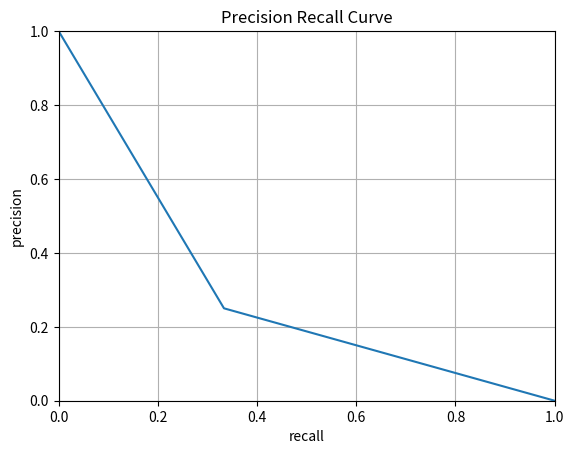

Write the Python code that produced this figure.
# -*- coding: utf-8 -*-
 
from typing import List
from typing import Tuple

import numpy as np
import matplotlib.pyplot as plt


def find_best_unique_match(
    S_1: List[Tuple[int,int]], # usually list of ground truth/reference locations
    S_2: List[Tuple[int,int]], # usually list of detected locations
    max_dist_threshold=7**2    # if more than this squared apart, two locations do not match
):                             # distance is squared to avoid taking sqrt()
    N_1 = len(S_1)
    N_2 = len(S_2)

    dist = np.zeros((N_1, N_2), dtype=np.float32)

    for i in range(0, N_1):
        for j in range(0, N_2):
            dx = S_1[i][0] - S_2[j][0]
            dy = S_1[i][1] - S_2[j][1]
            dist[i,j] = dx * dx + dy * dy

    min_N = min(N_1, N_2)
    R = []
    for _ in range(0, min_N):
        idx = np.unravel_index(dist.argmin(), dist.shape)
        v_min = dist[idx]
        if v_min > max_dist_threshold:
            # found match spatial too far away
            break
        R.append((idx[0], idx[1], v_min))
        dist[idx[0], :] = np.finfo(dist.dtype).max
        dist[:, idx[1]] = np.finfo(dist.dtype).max
        #print(idx)

    R = sorted(R, key=lambda x: x[2], reverse=False)
    return R

# -----------------------------------------------------------------------------
def determine_hits(
    S_1: List[Tuple[int,int,float]], # usually list of detected locations with confidence scores
    S_2: List[Tuple[int,int]], # usually list of ground truth/reference locations
    max_dist_threshold=7    # if more than this squared apart, two locations do not match
):                  
    max_dist_threshold = max_dist_threshold**2       # distance is squared to avoid taking sqrt()
    N_1 = len(S_1)

    N_2 = len(S_2)
    tp = 0
    fp = 0
    fn = 0

    if N_1 > 5* N_2:
        x=1 

    if N_1 <= 0:
        return [], tp, fp, fn

    # Expand S_1 with hit and fp column per entry
    # i.e. entry = [i, j, score, hit, fp]
    S_1_ext = [x+[0,1] for x in S_1] 
    dist = np.zeros((N_1, N_2), dtype=np.float32)

    for i in range(0, N_1):
        for j in range(0, N_2):
            dx = S_1[i][0] - S_2[j][0]
            dy = S_1[i][1] - S_2[j][1]
            dist[i,j] = dx * dx + dy * dy

    min_N = min(N_1, N_2)
    
    distance_cap_constance = np.finfo(dist.dtype).max
    for _ in range(0, min_N):
        idx = np.unravel_index(dist.argmin(), dist.shape)
        v_min = dist[idx]
        if v_min > max_dist_threshold:
            # found match spatial too far away
            break
        # Set hit (index == 3) and fp (index == 4) indicator
        if len(S_1_ext[idx[0]]) < 5:
            S_1_ext[idx[0]][2] = 1
            S_1_ext[idx[0]][3] = 0
        else:
            S_1_ext[idx[0]][3] = 1
            S_1_ext[idx[0]][4] = 0

        dist[idx[0], :] = distance_cap_constance
        dist[:, idx[1]] = distance_cap_constance
        # every entry update is one true positive
        tp += 1
    # every prediction that has not been assigned to a gt box is a false positive
    fp = N_1 - tp
    # gt box that has not been assigned to a prediction is a false negative
    fn = N_2 - tp
    return S_1_ext, tp, fp, fn # (pos 1, pos 2, confidence, hit, fp), true positives, false positives, false negatives



def compute_precision_recall_values(R, N_1, N_2, max_dist_threshold=3**2):
    prec_recs = []
    len_R =len(R)
    if len_R == 0:
        if N_2 > 0:
            # N_1 == 0
            prec_recs.append([0.0,1.0])
        else:
            # N_2 == 0
            prec_recs.append([1.0,0.0])
        return prec_recs

    prec_recs.append([1.0,0.0])
    n = 0
    while True:
        if not (n < len_R):
            break
        x,y, v_min = R[n]
        thres = v_min
        if thres > max_dist_threshold:
            break
        while (n < len_R - 1) and R[n+1][2] <= thres:
            n += 1

        hits = n+1
        misses = N_1 - hits
        false_pos = N_2 - hits

        precision = hits / N_2 # N_2 = (hits + false_pos)
        recall = hits / N_1 # N_1 = (hits + misses)
        prec_recs.append([precision,recall])

        n += 1

    # add dummy for mAP calculation
    prec_recs.append([0,1.0])
    return prec_recs


def plot_prec_rec(title: str, prec_recs):
    data = np.array(prec_recs)
    plt.ylabel('precision')
    plt.xlabel('recall')
    plt.grid()
    plt.title(title)
    plt.axis([0.0, 1.0, 0.0, 1.0])
    plt.plot(data[:,1], data[:,0])
    plt.show()


# Similar to VOC2011 challenge ap calculation
def compute_AP(
    rec: List[float],
    prec:List[float]
):
    mrec = np.array([0] + rec + [1])
    mpre = np.array([0] + prec + [0])
    for i in range(mpre.shape[0]-2, -1, -1):
        mpre[i] = max(mpre[i], mpre[i+1])
    # comes back as unmodifiable tuple. There convert to np.array
    #i = np.array( np.nonzero(mpre[1:] != mpre[0:-1]) )
    #ap = np.sum( (mrec[i+1]-mrec[i]) * mpre[i] )
    diffs = mrec[1:] - mrec[0:-1]
    ap = np.sum( diffs * mpre[1:] )
    return ap
    

if __name__ == "__main__":
    S_1 = [(2,3), (3,6), (6,8)]
    S_2 = [(1,1), (2,2), (0,0), (0,1)]

    R = find_best_unique_match(S_1, S_2)
    print ('R:', R)

    prec_recs = compute_precision_recall_values(R, len(S_1), len(S_2))
    print('prec_recs',prec_recs)

    plot_prec_rec("Precision Recall Curve", prec_recs)

    rec = [0.25, 0.5, 0.75]
    prec = [1.0, 0.8, 0.0]

    ap = compute_AP(rec, prec)